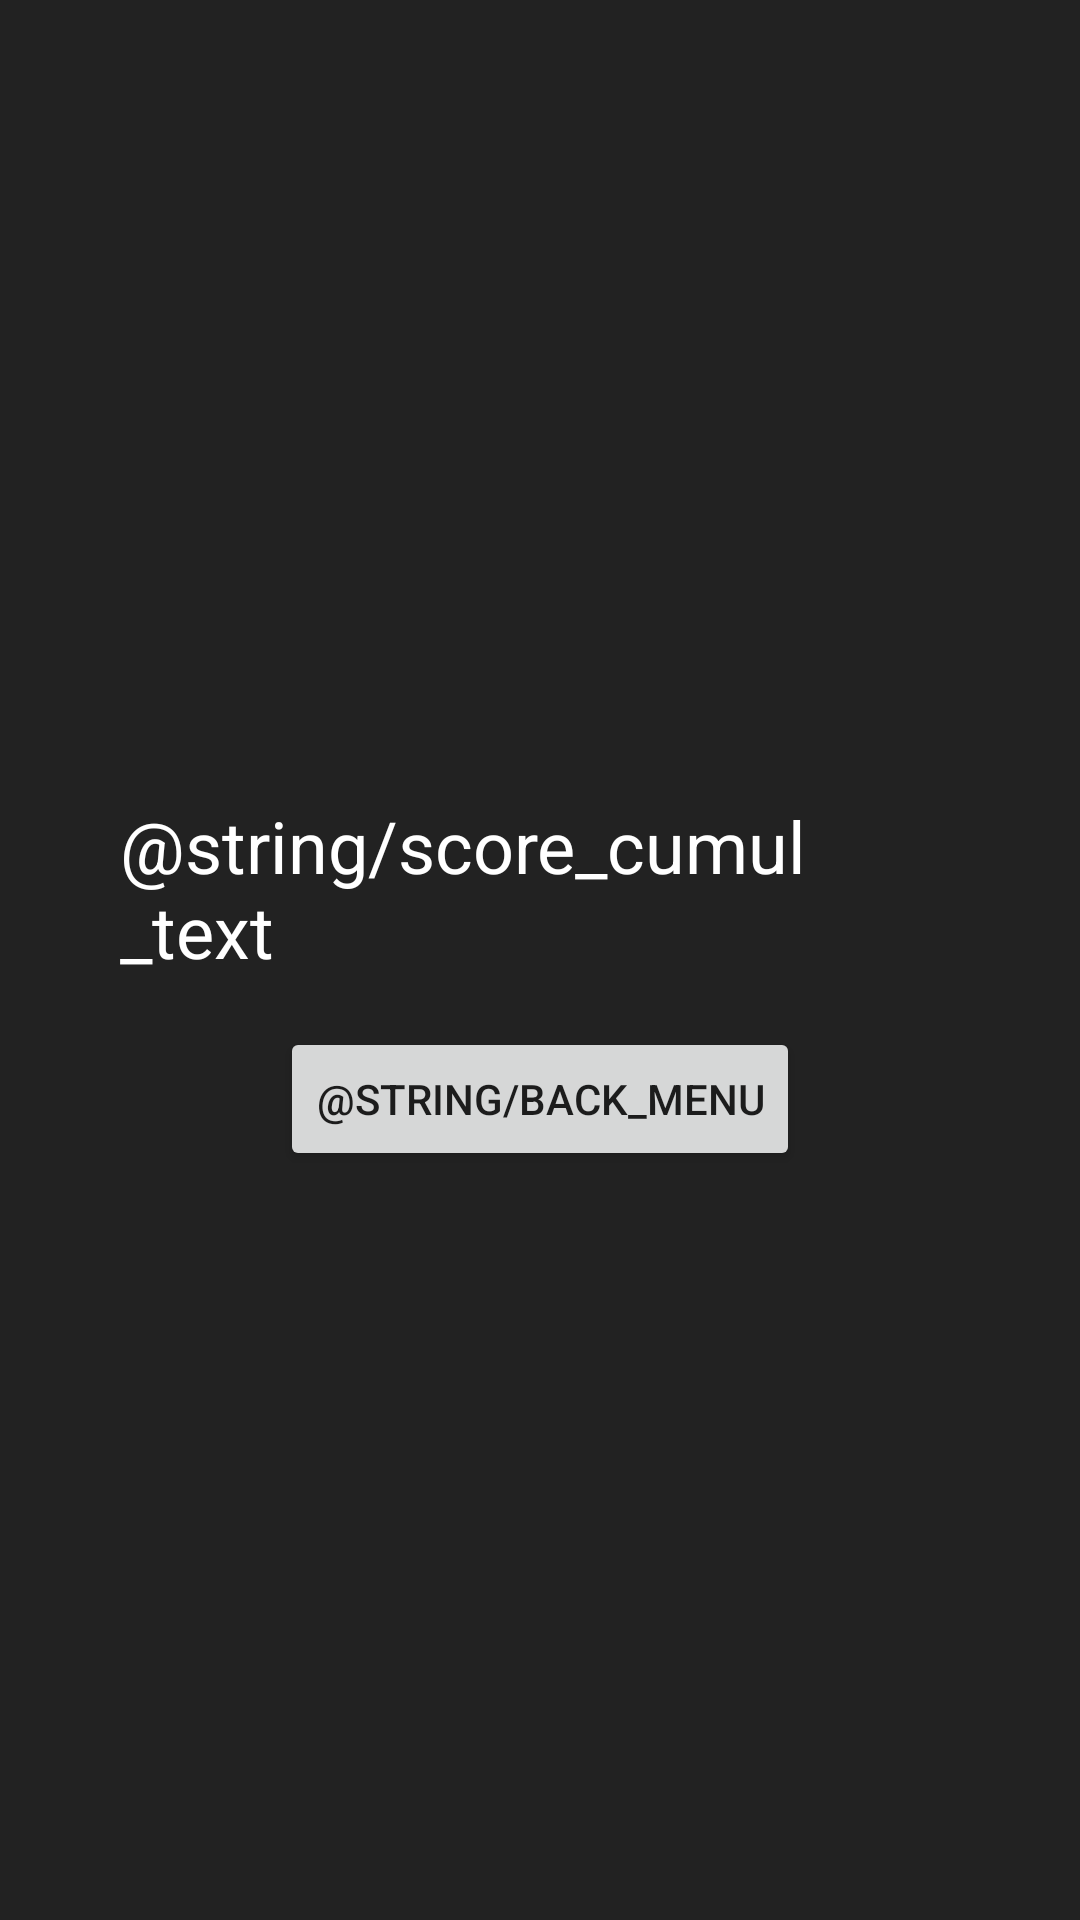

Reconstruct the res/layout file that produces this screen, plus the resources it refers to.
<!-- AndroidManifest.xml: application theme Theme.Projet_Mob -->
<!-- res/layout/activity_final_score.xml -->
<?xml version="1.0" encoding="utf-8"?>
<LinearLayout xmlns:android="http://schemas.android.com/apk/res/android"
    android:layout_width="match_parent"
    android:layout_height="match_parent"
    android:orientation="vertical"
    android:gravity="center"
    android:background="#222222"
    android:padding="24dp">

    <TextView
        android:id="@+id/scoreFinalText"
        android:layout_width="wrap_content"
        android:layout_height="wrap_content"
        android:text="@string/score_cumul_text"
        android:textSize="24sp"
        android:textColor="#FFFFFF"
        android:padding="16dp"/>

    <Button
        android:id="@+id/returnMenuButton"
        android:layout_width="wrap_content"
        android:layout_height="wrap_content"
        android:text="@string/back_menu" />
</LinearLayout>
<!-- resources referenced by this layout -->
<resources>
  <style name="Theme.Projet_Mob" parent="android:Theme.Material.Light.NoActionBar" />
</resources>
